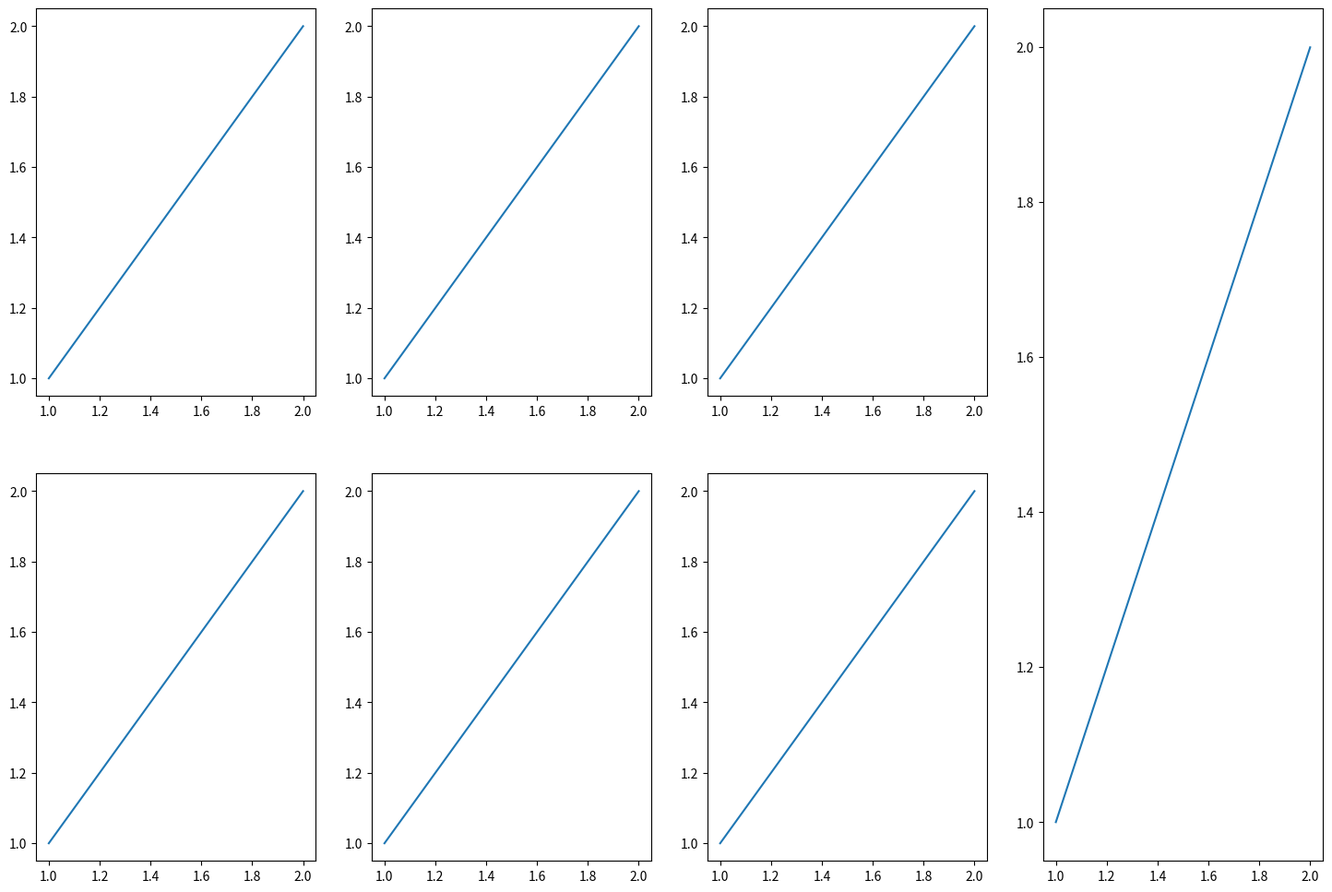

The script that saved this image: (Note: this script raises an exception after producing the figure.)
import matplotlib.pyplot as plt
fig = plt.figure(figsize=(18, 12))
gs = fig.add_gridspec(2, 4)
axes_top = [fig.add_subplot(gs[0, i]) for i in range(3)]
axes_bot = [fig.add_subplot(gs[1, i]) for i in range(3)]
ax_hr = fig.add_subplot(gs[:, 3])

for ax in axes_top: ax.plot([1,2],[1,2])
for ax in axes_bot: ax.plot([1,2],[1,2])
ax_hr.plot([1,2],[1,2])
plt.savefig('/Users/pauverdeguer/TFM/Analysis/great separation/test_layout.png')
